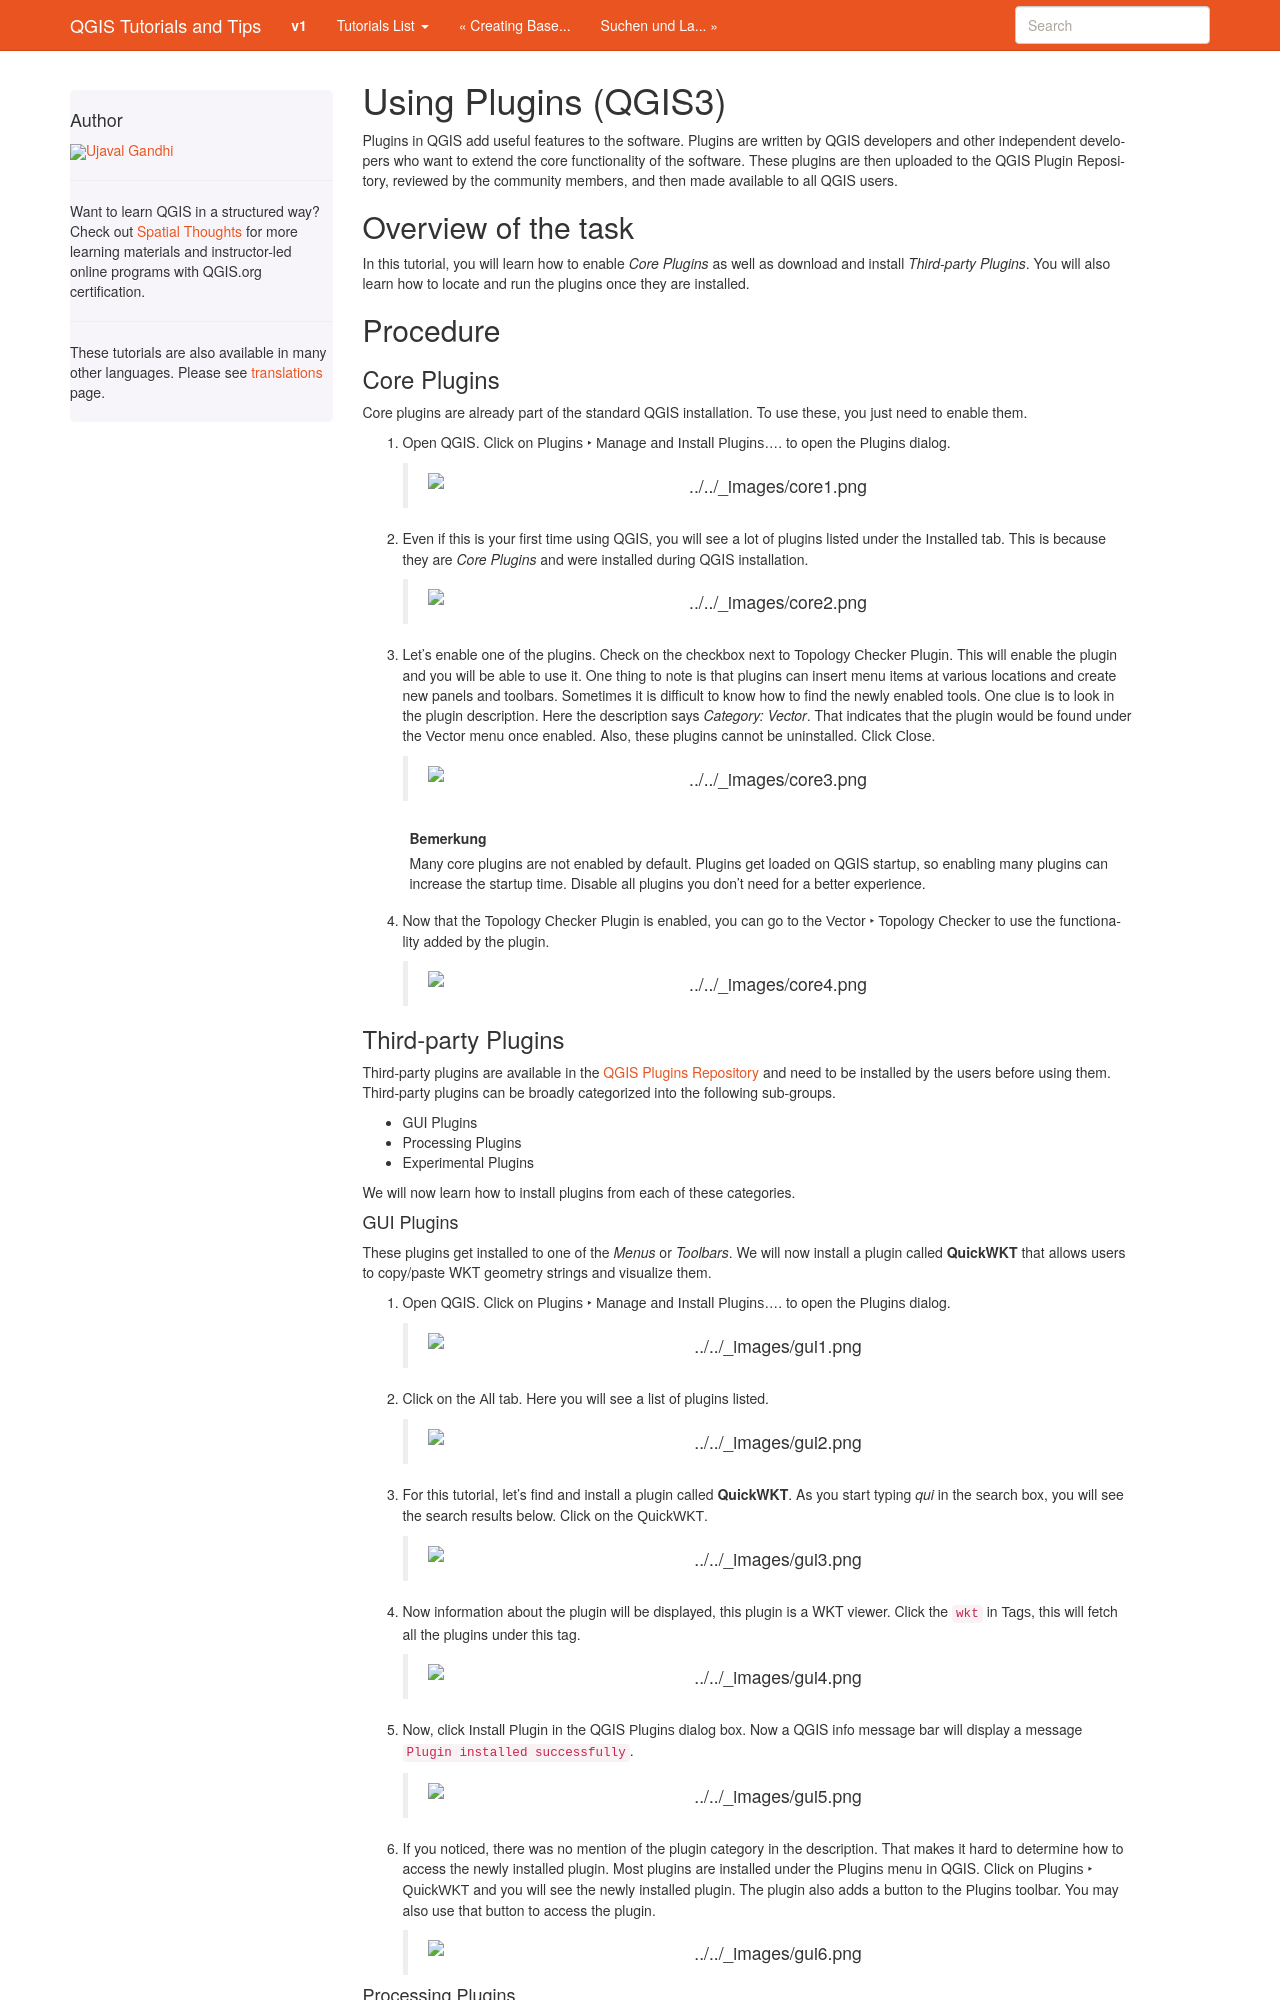

repository: spatialthoughts/qgis-tutorials · page: de/docs/3/using_plugins.html · generator: sphinx

Using Plugins (QGIS3)
=====================

Plugins in QGIS add useful features to the software. Plugins are written by QGIS developers and other independent developers who want to extend the core functionality of the software. These plugins are then uploaded to the QGIS Plugin Repository, reviewed by the community members, and then made available to all QGIS users.  

Overview of the task
--------------------

In this tutorial, you will learn how to enable *Core Plugins* as well as download and install *Third-party Plugins*. You will also learn how to locate and run the plugins once they are installed. 

Procedure
---------

Core Plugins
^^^^^^^^^^^^

Core plugins are already part of the standard QGIS installation. To use these, you just need to enable them.

1. Open QGIS. Click on :menuselection:`Plugins --> Manage and Install Plugins...`. to open the :guilabel:`Plugins` dialog.

      .. image:: /static/3/using_plugins/images/core1.png
         :align: center

2. Even if this is your first time using QGIS, you will see a lot of plugins listed under the :guilabel:`Installed` tab. This is because they are *Core Plugins* and were installed during QGIS installation. 

      .. image:: /static/3/using_plugins/images/core2.png
         :align: center

3. Let's enable one of the plugins. Check on the checkbox next to :guilabel:`Topology Checker Plugin`. This will enable the plugin and you will be able to use it. One thing to note is that plugins can insert menu items at various locations and create new panels and toolbars. Sometimes it is difficult to know how to find the newly enabled tools. One clue is to look in the plugin description. Here the description says *Category: Vector*. That indicates that the plugin would be found under the :guilabel:`Vector` menu once enabled. Also, these plugins cannot be uninstalled. Click :guilabel:`Close`.

      .. image:: /static/3/using_plugins/images/core3.png
         :align: center

   .. note::

      Many core plugins are not enabled by default. Plugins get loaded on QGIS startup, so enabling many plugins can increase the startup time. Disable all plugins you don't need for a better experience.

4. Now that the :guilabel:`Topology Checker Plugin` is enabled, you can go to the :menuselection:`Vector --> Topology Checker` to use the functionality added by the plugin.

      .. image:: /static/3/using_plugins/images/core4.png
         :align: center
   

Third-party Plugins
^^^^^^^^^^^^^^^^^^^

Third-party plugins are available in the `QGIS Plugins Repository <https://plugins.qgis.org/>`_ and need to be installed by the users before using them. Third-party plugins can be broadly categorized into the following sub-groups. 

* GUI Plugins 
* Processing Plugins
* Experimental Plugins

We will now learn how to install plugins from each of these categories.
